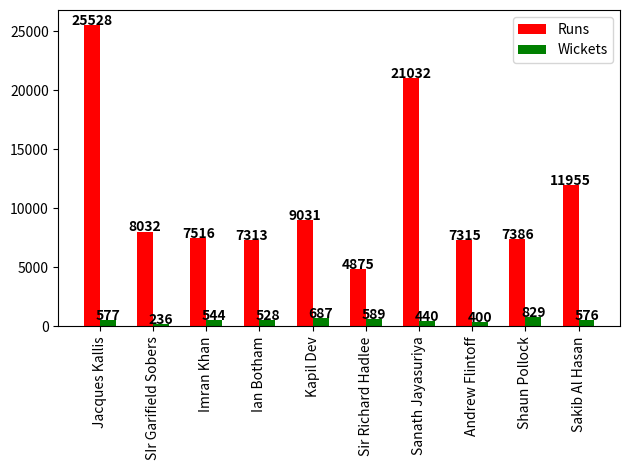

Write Python code to recreate this figure.
import matplotlib.pyplot as myplt
import numpy as mynp
myallround_cricketers=['Jacques Kallis','SIr Garifield Sobers','Imran Khan','Ian Botham','Kapil Dev'
                       ,'Sir Richard Hadlee','Sanath Jayasuriya','Andrew Flintoff','Shaun Pollock','Sakib Al Hasan']
my_runs=[25528,8032,7516,7313,9031,4875,21032,7315,7386,11955]
my_wickets=[577,236,544,528,687,589,440,400,829,576]
myxpos=mynp.arange(len(myallround_cricketers))
mywidth=0.3
myplt.bar(myxpos,my_runs,color='r', label='Runs', width=mywidth)
myplt.bar(myxpos + mywidth, my_wickets, color='g', label='Wickets', width=mywidth)
myplt.xticks(myxpos+(mywidth/2),myallround_cricketers, rotation=90)
myplt.legend(['Runs','Wickets'])

for i in range(len(myallround_cricketers)):
    myplt.text(myxpos[i], my_runs[i] + 10 , my_runs[i], ha='center', color='black', weight=1000)
    myplt.text(myxpos[i]+mywidth, my_wickets[i] + 5 , my_wickets[i], ha='center', color='black', weight=1000)

myplt.tight_layout()
myplt.show()